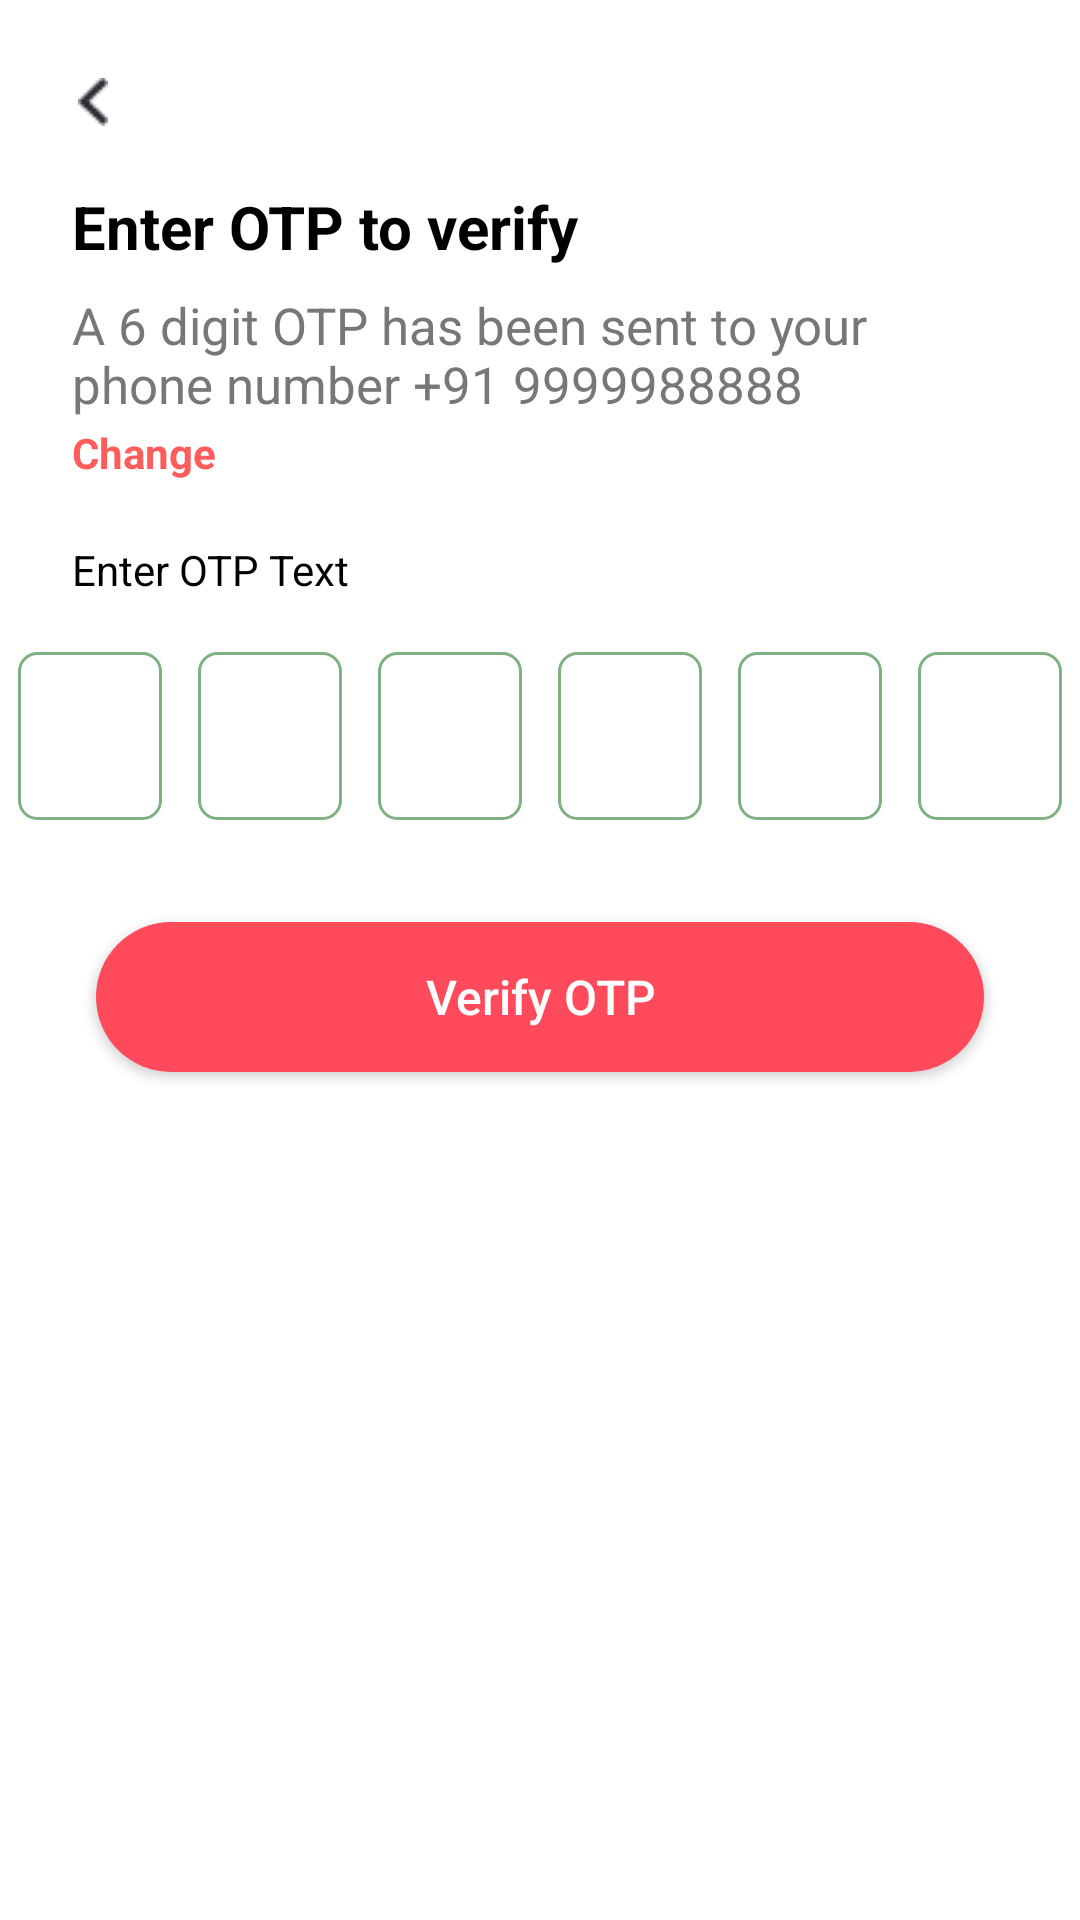

Android layout source for this screen:
<!-- AndroidManifest.xml: application theme Theme.Food_delivery -->
<!-- res/layout/activity_otp.xml -->
<?xml version="1.0" encoding="utf-8"?>
<layout xmlns:android="http://schemas.android.com/apk/res/android"
    xmlns:app="http://schemas.android.com/apk/res-auto">

    <data>

    </data>

    <androidx.constraintlayout.widget.ConstraintLayout
        android:layout_width="match_parent"
        android:layout_height="match_parent"
        android:background="@android:color/white">

        <ImageButton
            android:id="@+id/BtnBack"
            android:layout_width="wrap_content"
            android:layout_height="wrap_content"
            android:layout_marginStart="26dp"
            android:layout_marginTop="26dp"
            android:background="@android:color/transparent"
            android:src="@drawable/ic_back"
            android:contentDescription="Back"
            app:layout_constraintTop_toTopOf="parent"
            app:layout_constraintStart_toStartOf="parent" />


        <TextView
            android:id="@+id/TvTitle"
            android:layout_width="wrap_content"
            android:layout_height="wrap_content"
            android:text="Enter OTP to verify"
            android:textSize="20sp"
            android:textStyle="bold"
            android:textColor="@android:color/black"
            android:layout_marginTop="20dp"
            app:layout_constraintTop_toBottomOf="@id/BtnBack"
            app:layout_constraintStart_toStartOf="parent"
            android:layout_marginStart="24dp"/>


        <TextView
            android:id="@+id/TvSubtitle"
            android:layout_width="0dp"
            android:layout_height="wrap_content"
            android:text="A 6 digit OTP has been sent to your phone number +91 9999988888"
            android:textSize="17sp"
            android:textColor="#777777"
            android:layout_marginTop="8dp"
            app:layout_constraintTop_toBottomOf="@id/TvTitle"
            app:layout_constraintStart_toStartOf="parent"
            app:layout_constraintEnd_toEndOf="parent"
            android:layout_marginStart="24dp"
            android:layout_marginEnd="24dp"/>


        <TextView
            android:id="@+id/TvChange"
            android:layout_width="wrap_content"
            android:layout_height="wrap_content"
            android:text="Change"
            android:textColor="#FF5C5C"
            android:textStyle="bold"
            android:textSize="14sp"
            android:layout_marginTop="2dp"
            app:layout_constraintTop_toBottomOf="@id/TvSubtitle"
            app:layout_constraintStart_toStartOf="parent"
            android:layout_marginStart="24dp"/>


        <TextView
            android:id="@+id/tvOtpLabel"
            android:layout_width="wrap_content"
            android:layout_height="wrap_content"
            android:text="Enter OTP Text"
            android:textSize="14sp"
            android:textColor="@android:color/black"
            android:layout_marginTop="20dp"
            app:layout_constraintTop_toBottomOf="@id/TvChange"
            app:layout_constraintStart_toStartOf="parent"
            android:layout_marginStart="24dp"/>


        <LinearLayout
            android:id="@+id/OtpContainer"
            android:layout_width="0dp"
            android:layout_height="wrap_content"
            android:orientation="horizontal"
            android:gravity="center"
            android:layout_marginTop="12dp"
            app:layout_constraintTop_toBottomOf="@id/tvOtpLabel"
            app:layout_constraintStart_toStartOf="parent"
            app:layout_constraintEnd_toEndOf="parent"
            android:layout_marginStart="4dp"
            android:layout_marginEnd="4dp">

            <EditText
                android:id="@+id/etOtp1"
                style="@style/OtpBoxStyle" />

            <EditText
                android:id="@+id/etOtp2"
                style="@style/OtpBoxStyle" />

            <EditText
                android:id="@+id/etOtp3"
                style="@style/OtpBoxStyle" />

            <EditText
                android:id="@+id/etOtp4"
                style="@style/OtpBoxStyle" />

            <EditText
                android:id="@+id/etOtp5"
                style="@style/OtpBoxStyle" />

            <EditText
                android:id="@+id/etOtp6"
                style="@style/OtpBoxStyle" />
        </LinearLayout>

        <androidx.appcompat.widget.AppCompatButton
            android:id="@+id/btnverify"
            android:layout_width="0dp"
            android:layout_height="50dp"
            android:text="Verify OTP"
            android:textSize="16sp"
            android:textColor="@android:color/white"
            android:background="@drawable/btn_red_rounded"
            android:textAllCaps="false"
            android:layout_marginTop="28dp"
            android:layout_marginStart="32dp"
            android:layout_marginEnd="32dp"
            app:layout_constraintTop_toBottomOf="@id/OtpContainer"
            app:layout_constraintStart_toStartOf="parent"
            app:layout_constraintEnd_toEndOf="parent" />
        <ProgressBar
            android:id="@+id/progressBar"
            style="?android:attr/progressBarStyleLarge"
            android:layout_width="wrap_content"
            android:layout_height="wrap_content"
            android:visibility="gone"
            app:layout_constraintTop_toTopOf="parent"
            app:layout_constraintBottom_toBottomOf="parent"
            app:layout_constraintStart_toStartOf="parent"
            app:layout_constraintEnd_toEndOf="parent"/>

    </androidx.constraintlayout.widget.ConstraintLayout>
</layout>
<!-- resources referenced by this layout -->
<resources>
  <!-- drawable btn_red_rounded (drawable) -->
  <shape xmlns:android="http://schemas.android.com/apk/res/android" android:shape="rectangle">
      <solid android:color="#FF4A5C"/>
      <corners android:radius="25dp"/>
  </shape>
  <!-- drawable ic_back: png bitmap (drawable, 350 bytes) -->
  <style name="OtpBoxStyle">
          <item name="android:layout_width">48dp</item>
          <item name="android:layout_height">56dp</item>
          <item name="android:layout_margin">6dp</item>
          <item name="android:gravity">center</item>
          <item name="android:textSize">18sp</item>
          <item name="android:background">@drawable/otp_box_bg</item>
          <item name="android:inputType">number</item>
          <item name="android:maxLength">1</item>
      </style>
  <style name="Theme.Food_delivery" parent="Base.Theme.Food_delivery" />
  <!-- drawable otp_box_bg (drawable) -->
  <shape xmlns:android="http://schemas.android.com/apk/res/android"
      android:shape="rectangle">
      <solid android:color="@android:color/white"/>
      <stroke android:width="1dp" android:color="@color/green"/>
      <corners android:radius="6dp"/>
  </shape>
  <style name="Base.Theme.Food_delivery" parent="Theme.Material3.DayNight.NoActionBar">
          
          <item name="android:statusBarColor">@color/white</item>
          <item name="android:windowLightStatusBar">true</item>
  
          
          <item name="android:navigationBarColor">@color/white</item>
  
          
          
          
      </style>
  <color name="green">#7EB181</color>
  <color name="white">#FFFFFFFF</color>
</resources>
